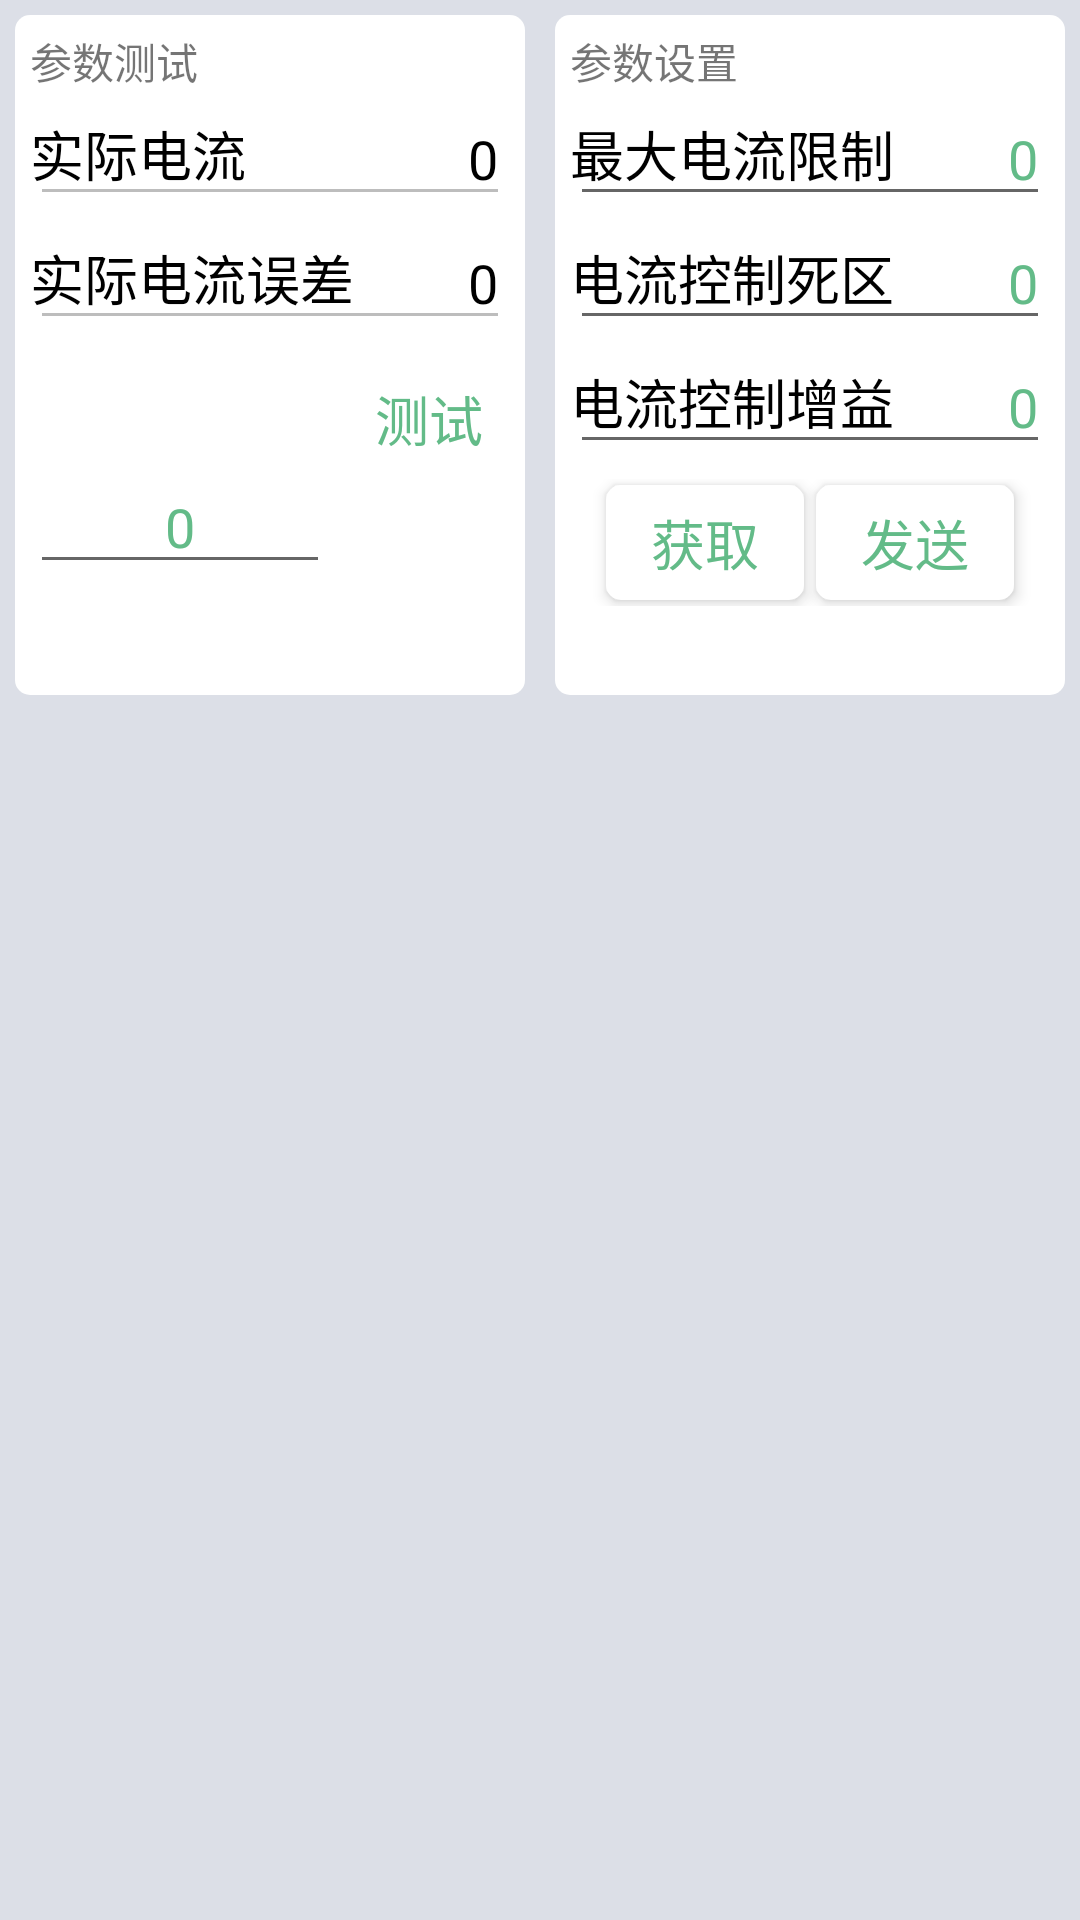

Here is an Android app screen rendered from its layout file. Give the layout XML and the strings, colors and styles it references.
<!-- AndroidManifest.xml: application theme AppTheme -->
<!-- res/layout/fragment_left_electricity.xml -->
<?xml version="1.0" encoding="utf-8"?>
<LinearLayout xmlns:android="http://schemas.android.com/apk/res/android"
    android:layout_width="match_parent"
    android:layout_height="match_parent"
    android:background="@color/bgcolor">

    <ScrollView
        android:layout_width="match_parent"
        android:layout_height="match_parent">

        <LinearLayout
            android:layout_width="match_parent"
            android:layout_height="match_parent">

            <LinearLayout
                android:layout_width="0dp"
                android:layout_height="match_parent"
                android:layout_margin="5dp"
                android:layout_weight="1"
                android:background="@drawable/shape_write"
                android:orientation="vertical"
                android:padding="5dp">

                <TextView
                    android:layout_width="wrap_content"
                    android:layout_height="wrap_content"
                    android:text="参数测试" />

                <RelativeLayout
                    android:layout_width="match_parent"
                    android:layout_height="wrap_content">

                    <TextView
                        android:layout_width="match_parent"
                        android:layout_height="wrap_content"
                        android:layout_centerVertical="true"
                        android:layout_weight="1"
                        android:text="实际电流"
                        android:textColor="#000000"
                        android:textSize="@dimen/content_tv_sizi" />

                    <EditText
                        android:id="@+id/et_electricity_practical"
                        android:layout_width="match_parent"
                        android:layout_height="wrap_content"
                        android:enabled="false"
                        android:gravity="right"
                        android:text="0"
                        android:textColor="#000000"
                        android:textSize="@dimen/content_tv_sizi" />
                </RelativeLayout>

                <RelativeLayout
                    android:layout_width="match_parent"
                    android:layout_height="wrap_content">

                    <TextView

                        android:layout_width="match_parent"
                        android:layout_height="wrap_content"
                        android:layout_centerVertical="true"
                        android:layout_weight="1"
                        android:text="实际电流误差"
                        android:textColor="#000000"
                        android:textSize="@dimen/content_tv_sizi" />

                    <EditText
                        android:id="@+id/et_electricity_offset_error"
                        android:layout_width="match_parent"
                        android:layout_height="wrap_content"
                        android:enabled="false"
                        android:gravity="right"
                        android:inputType="none"
                        android:text="0"
                        android:textColor="#000000"
                        android:textSize="@dimen/content_tv_sizi" />
                </RelativeLayout>


                <LinearLayout
                    android:layout_width="match_parent"
                    android:layout_height="wrap_content"
                    android:layout_marginTop="8dp">

                    <TextView
                        android:layout_width="match_parent"
                        android:layout_height="wrap_content"
                        android:layout_gravity="center"
                        android:layout_weight="1"
                        android:text="目标电流"
                        android:textColor="#000000"
                        android:textSize="@dimen/content_tv_sizi" />

                    <EditText
                        android:id="@+id/et_target"
                        android:layout_width="100dp"
                        android:layout_height="wrap_content"
                        android:layout_centerVertical="true"
                        android:layout_gravity="center"
                        android:layout_marginRight="5dp"
                        android:gravity="center"
                        android:inputType="numberSigned|numberDecimal"
                        android:text="0"
                        android:textColor="@color/colorAccent"
                        android:textSize="@dimen/content_tv_sizi" />

                    <CheckBox
                        android:id="@+id/tv_test"
                        style="@style/CkStyle"
                        android:layout_width="wrap_content"
                        android:layout_height="wrap_content"
                        android:elevation="3dp"
                        android:text="测试"
                        android:textSize="@dimen/content_tv_sizi" />
                </LinearLayout>


            </LinearLayout>

            <LinearLayout
                android:layout_width="0dp"
                android:layout_height="match_parent"
                android:layout_margin="5dp"
                android:layout_weight="1"
                android:background="@drawable/shape_write"
                android:orientation="vertical"
                android:padding="5dp">

                <TextView

                    android:layout_width="wrap_content"
                    android:layout_height="wrap_content"
                    android:text="参数设置" />

                <RelativeLayout
                    android:layout_width="match_parent"
                    android:layout_height="wrap_content"
                    android:focusable="true"
                    android:focusableInTouchMode="true">


                    <EditText
                        android:id="@+id/et_value1"
                        android:layout_width="match_parent"
                        android:layout_height="wrap_content"
                        android:gravity="right"
                        android:inputType="numberSigned|numberDecimal"
                        android:text="0"
                        android:textColor="@color/colorAccent"
                        android:textSize="@dimen/content_tv_sizi" />

                    <TextView

                        android:layout_width="match_parent"
                        android:layout_height="wrap_content"
                        android:layout_centerVertical="true"
                        android:layout_weight="1"
                        android:imeOptions="flagNoExtractUi|actionNone"
                        android:text="最大电流限制"
                        android:textColor="#000000"
                        android:textSize="@dimen/content_tv_sizi" />
                </RelativeLayout>

                <RelativeLayout
                    android:layout_width="match_parent"
                    android:layout_height="wrap_content"
                    android:focusable="true"
                    android:focusableInTouchMode="true">


                    <EditText
                        android:id="@+id/et_value2"
                        android:layout_width="match_parent"
                        android:layout_height="wrap_content"
                        android:gravity="right"
                        android:inputType="numberSigned|numberDecimal"
                        android:text="0"
                        android:textColor="@color/colorAccent"
                        android:textSize="@dimen/content_tv_sizi" />

                    <TextView
                        android:layout_width="match_parent"
                        android:layout_height="wrap_content"
                        android:layout_centerVertical="true"
                        android:layout_weight="1"
                        android:text="电流控制死区"
                        android:textColor="#000000"
                        android:textSize="@dimen/content_tv_sizi" />
                </RelativeLayout>

                <RelativeLayout
                    android:layout_width="match_parent"
                    android:layout_height="wrap_content"
                    android:focusable="true"
                    android:focusableInTouchMode="true">


                    <EditText
                        android:id="@+id/et_value3"
                        android:layout_width="match_parent"
                        android:layout_height="wrap_content"
                        android:gravity="right"
                        android:inputType="numberSigned|numberDecimal"
                        android:text="0"
                        android:textColor="@color/colorAccent"
                        android:textSize="@dimen/content_tv_sizi" />

                    <TextView
                        android:layout_width="match_parent"
                        android:layout_height="wrap_content"
                        android:layout_centerVertical="true"
                        android:layout_weight="1"
                        android:text="电流控制增益"
                        android:textColor="#000000"
                        android:textSize="@dimen/content_tv_sizi" />
                </RelativeLayout>

                <LinearLayout
                    android:layout_width="match_parent"
                    android:layout_height="wrap_content"
                    android:layout_marginTop="5dp"
                    android:gravity="center">

                    <TextView
                        android:id="@+id/tv_get"
                        style="@style/ButtonStyle2"
                        android:layout_width="wrap_content"
                        android:layout_height="wrap_content"
                        android:elevation="3dp"
                        android:text="获取"
                        android:textSize="@dimen/content_tv_sizi" />

                    <TextView
                        android:id="@+id/tv_send"
                        style="@style/ButtonStyle2"
                        android:layout_width="wrap_content"
                        android:layout_height="wrap_content"
                        android:layout_marginLeft="20dp"
                        android:elevation="3dp"
                        android:text="发送"
                        android:textSize="@dimen/content_tv_sizi" />
                </LinearLayout>
            </LinearLayout>
        </LinearLayout>
    </ScrollView>
</LinearLayout>
<!-- resources referenced by this layout -->
<resources>
  <color name="bgcolor">#DCDFE7</color>
  <color name="colorAccent">#63BB88</color>
  <dimen name="content_tv_sizi">18sp</dimen>
  <!-- drawable shape_write (drawable) -->
  <?xml version="1.0" encoding="utf-8"?>
  <shape xmlns:android="http://schemas.android.com/apk/res/android"
      android:shape="rectangle">
      <gradient
          android:angle="90"
          android:endColor="#ffffff"
          android:startColor="#ffffff"></gradient>
  
      <corners
          android:bottomLeftRadius="5dp"
          android:bottomRightRadius="5dp"
          android:topLeftRadius="5dp"
          android:topRightRadius="5dp" />
  </shape>
  <style name="ButtonStyle2">
          <item name="android:textColor">@drawable/sel_btn_tv_color</item>
          <item name="android:paddingBottom">6dp</item>
          <item name="android:paddingTop">6dp</item>
          <item name="android:paddingLeft">15dp</item>
          <item name="android:paddingRight">15dp</item>
          <item name="android:layout_margin">2dp</item>
          <item name="android:background">@drawable/sel_btn_blue</item>
      </style>
  <style name="AppTheme" parent="Theme.AppCompat.Light.NoActionBar">
          
          <item name="colorPrimary">@color/colorPrimary</item>
          <item name="colorPrimaryDark">@color/colorPrimaryDark</item>
          <item name="colorAccent">@color/colorAccent</item>
      </style>
  <!-- drawable sel_btn_tv_color (drawable) -->
  <?xml version="1.0" encoding="utf-8"?>
  <selector xmlns:android="http://schemas.android.com/apk/res/android">
      <item android:color="@color/colorAccent" android:state_pressed="false"></item>
      <item android:color="#FFFFFF" android:state_pressed="true"></item>
  </selector>
  <!-- drawable sel_btn_blue (drawable) -->
  <?xml version="1.0" encoding="utf-8"?>
  <selector xmlns:android="http://schemas.android.com/apk/res/android">
      <item android:drawable="@drawable/shape_write" android:state_pressed="false"></item>
      <item android:drawable="@drawable/shape_blue" android:state_focused="true"></item>
      <item android:drawable="@drawable/shape_blue" android:state_pressed="true"></item>
  </selector>
  <!-- drawable sel_rb (drawable) -->
  <?xml version="1.0" encoding="utf-8"?>
  <selector xmlns:android="http://schemas.android.com/apk/res/android">
      <item android:drawable="@drawable/shape_write" android:state_checked="false"></item>
      <item android:drawable="@drawable/shape_green" android:state_checked="true"></item>
  </selector>
  <!-- drawable sel_ck_tv_color (drawable) -->
  <?xml version="1.0" encoding="utf-8"?>
  <selector xmlns:android="http://schemas.android.com/apk/res/android">
      <item android:color="@color/colorAccent" android:state_checked="false"></item>
      <item android:color="#FFFFFF" android:state_checked="true"></item>
  </selector>
  <color name="colorPrimary">#63BB88</color>
  <color name="colorPrimaryDark">#63BB88</color>
  <!-- drawable shape_blue (drawable) -->
  <?xml version="1.0" encoding="utf-8"?>
  <shape xmlns:android="http://schemas.android.com/apk/res/android"
      android:shape="rectangle"
      >
      <gradient
          android:startColor="@color/btn_pre"
          android:endColor="@color/btn_pre"
          android:angle="90"
          >
      </gradient>
  
      <corners
          android:bottomLeftRadius="5dp"
          android:bottomRightRadius="5dp"
          android:topLeftRadius="5dp"
          android:topRightRadius="5dp"
          />
  </shape>
  <color name="btn_pre">#548AC8</color>
</resources>
